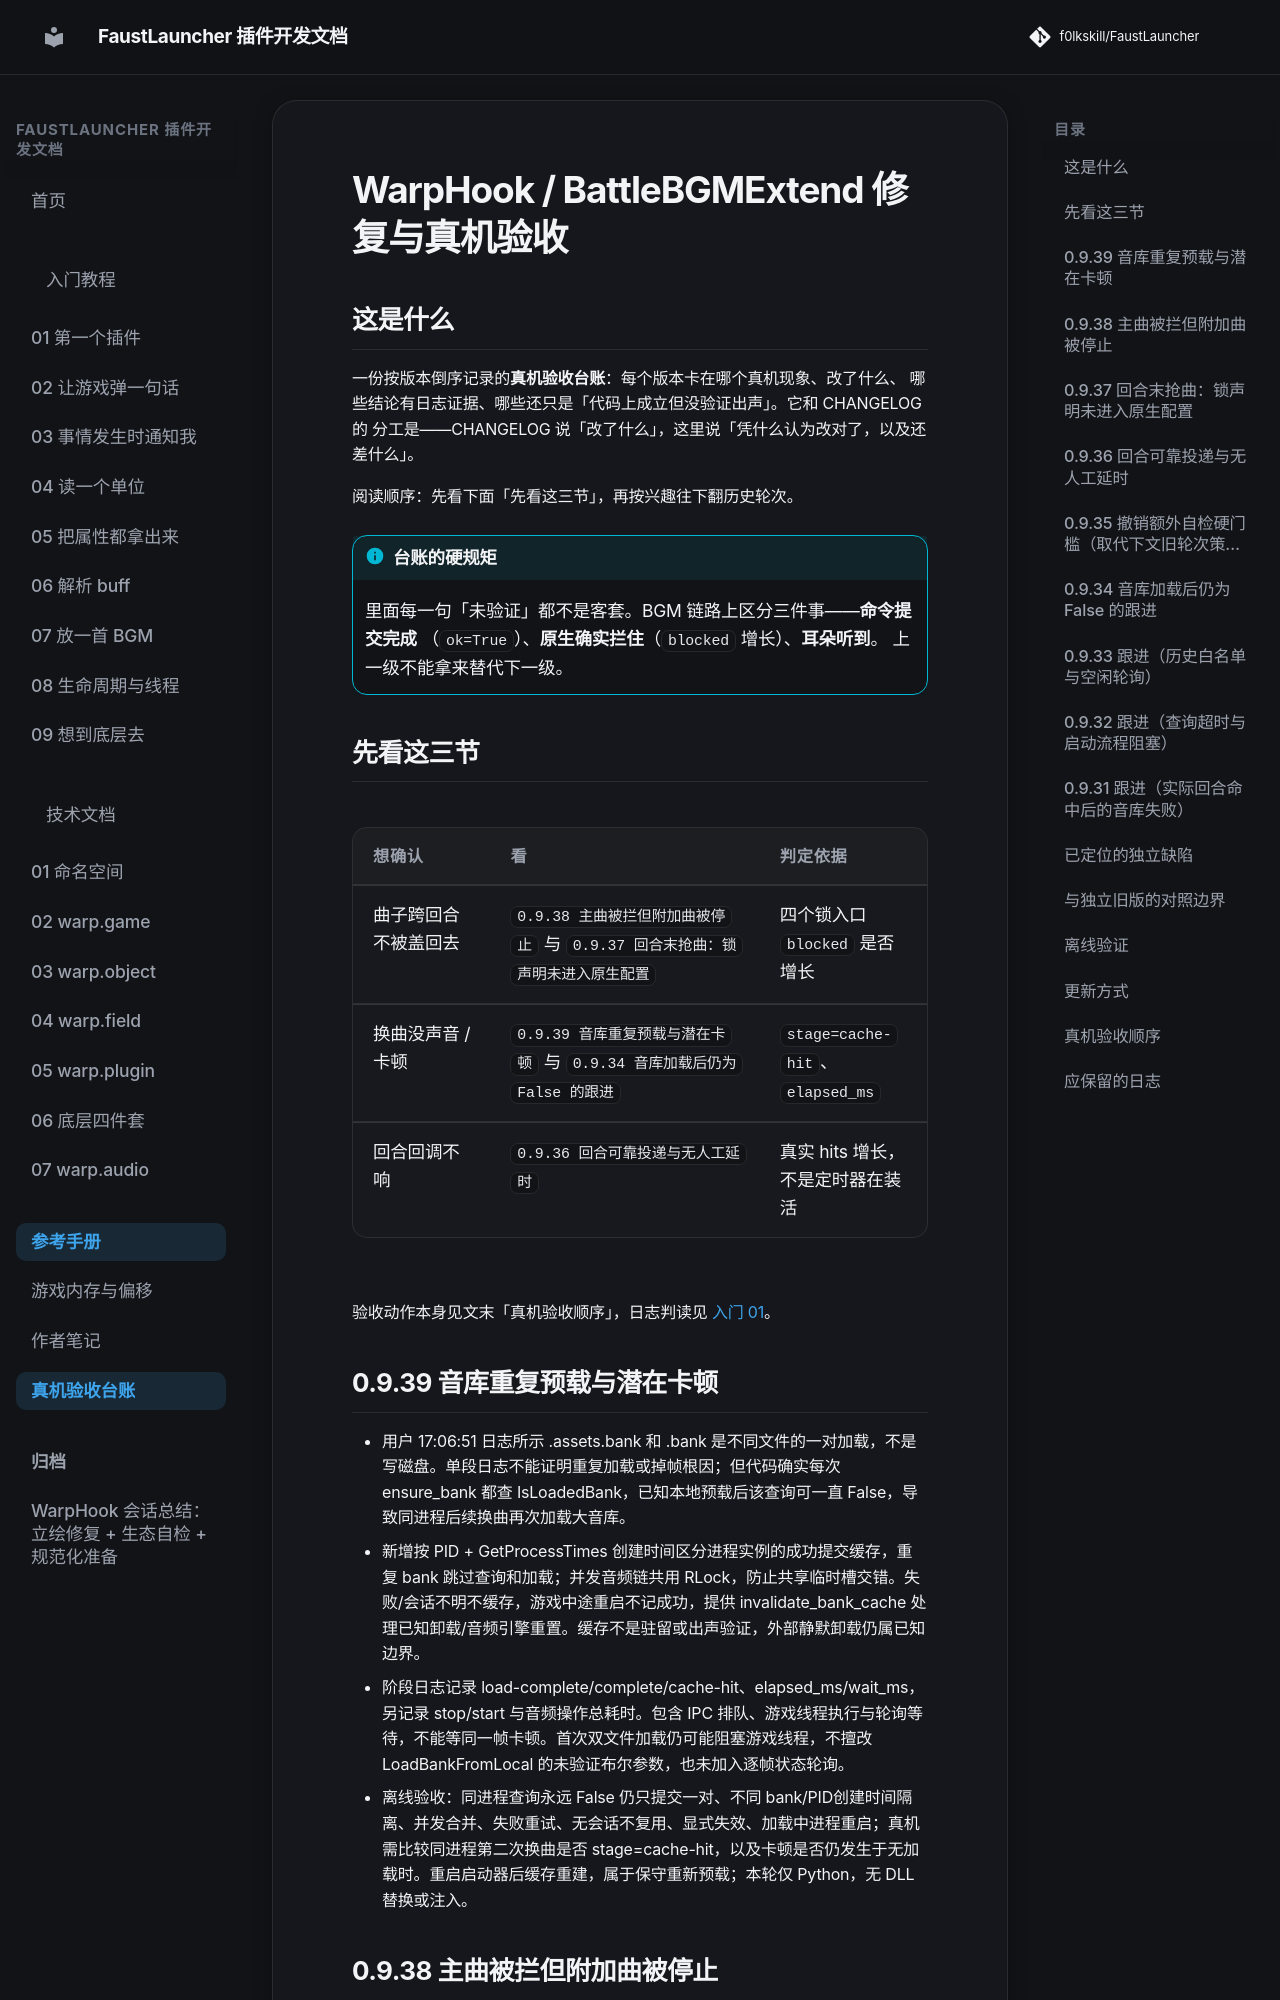

repository: f0lkskill/FaustLauncher · page: warphook-bgm-repair-verification/index.html · generator: mkdocs

# WarpHook / BattleBGMExtend 修复与真机验收

## 这是什么

一份按版本倒序记录的**真机验收台账**：每个版本卡在哪个真机现象、改了什么、
哪些结论有日志证据、哪些还只是「代码上成立但没验证出声」。它和 CHANGELOG 的
分工是——CHANGELOG 说「改了什么」，这里说「凭什么认为改对了，以及还差什么」。

阅读顺序：先看下面「先看这三节」，再按兴趣往下翻历史轮次。

!!! info "台账的硬规矩"
    里面每一句「未验证」都不是客套。BGM 链路上区分三件事——**命令提交完成**
    （`ok=True`）、**原生确实拦住**（`blocked` 增长）、**耳朵听到**。
    上一级不能拿来替代下一级。

## 先看这三节

| 想确认 | 看 | 判定依据 |
| --- | --- | --- |
| 曲子跨回合不被盖回去 | `0.9.38 主曲被拦但附加曲被停止` 与 `0.9.37 回合末抢曲：锁声明未进入原生配置` | 四个锁入口 `blocked` 是否增长 |
| 换曲没声音 / 卡顿 | `0.9.39 音库重复预载与潜在卡顿` 与 `0.9.34 音库加载后仍为 False 的跟进` | `stage=cache-hit`、`elapsed_ms` |
| 回合回调不响 | `0.9.36 回合可靠投递与无人工延时` | 真实 hits 增长，不是定时器在装活 |

验收动作本身见文末「真机验收顺序」，日志判读见
[入门 01](tutorial/01-hello.md#log-file)。

## 0.9.39 音库重复预载与潜在卡顿

- 用户 17:06:51 日志所示 .assets.bank 和 .bank 是不同文件的一对加载，不是写磁盘。单段日志不能证明重复加载或掉帧根因；但代码确实每次 ensure_bank 都查 IsLoadedBank，已知本地预载后该查询可一直 False，导致同进程后续换曲再次加载大音库。
- 新增按 PID + GetProcessTimes 创建时间区分进程实例的成功提交缓存，重复 bank 跳过查询和加载；并发音频链共用 RLock，防止共享临时槽交错。失败/会话不明不缓存，游戏中途重启不记成功，提供 invalidate_bank_cache 处理已知卸载/音频引擎重置。缓存不是驻留或出声验证，外部静默卸载仍属已知边界。
- 阶段日志记录 load-complete/complete/cache-hit、elapsed_ms/wait_ms，另记录 stop/start 与音频操作总耗时。包含 IPC 排队、游戏线程执行与轮询等待，不能等同一帧卡顿。首次双文件加载仍可能阻塞游戏线程，不擅改 LoadBankFromLocal 的未验证布尔参数，也未加入逐帧状态轮询。
- 离线验收：同进程查询永远 False 仍只提交一对、不同 bank/PID创建时间隔离、并发合并、失败重试、无会话不复用、显式失效、加载中进程重启；真机需比较同进程第二次换曲是否 stage=cache-hit，以及卡顿是否仍发生于无加载时。重启启动器后缓存重建，属于保守重新预载；本轮仅 Python，无 DLL 替换或注入。
